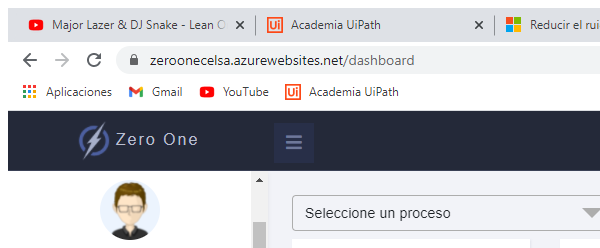
Task: Proceso que descarga reportes de las vistas de ZeroOne
Workflow: Ir A Proceso - Primera version

Step 1: Attach Browser 'chrome.exe Monitoreo' in window 'Monitoreo RPA' (chrome.exe)

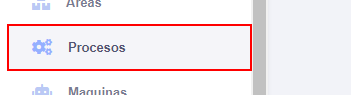
Step 2: click on the link 'Procesos' in window 'Monitoreo RPA' (chrome.exe)

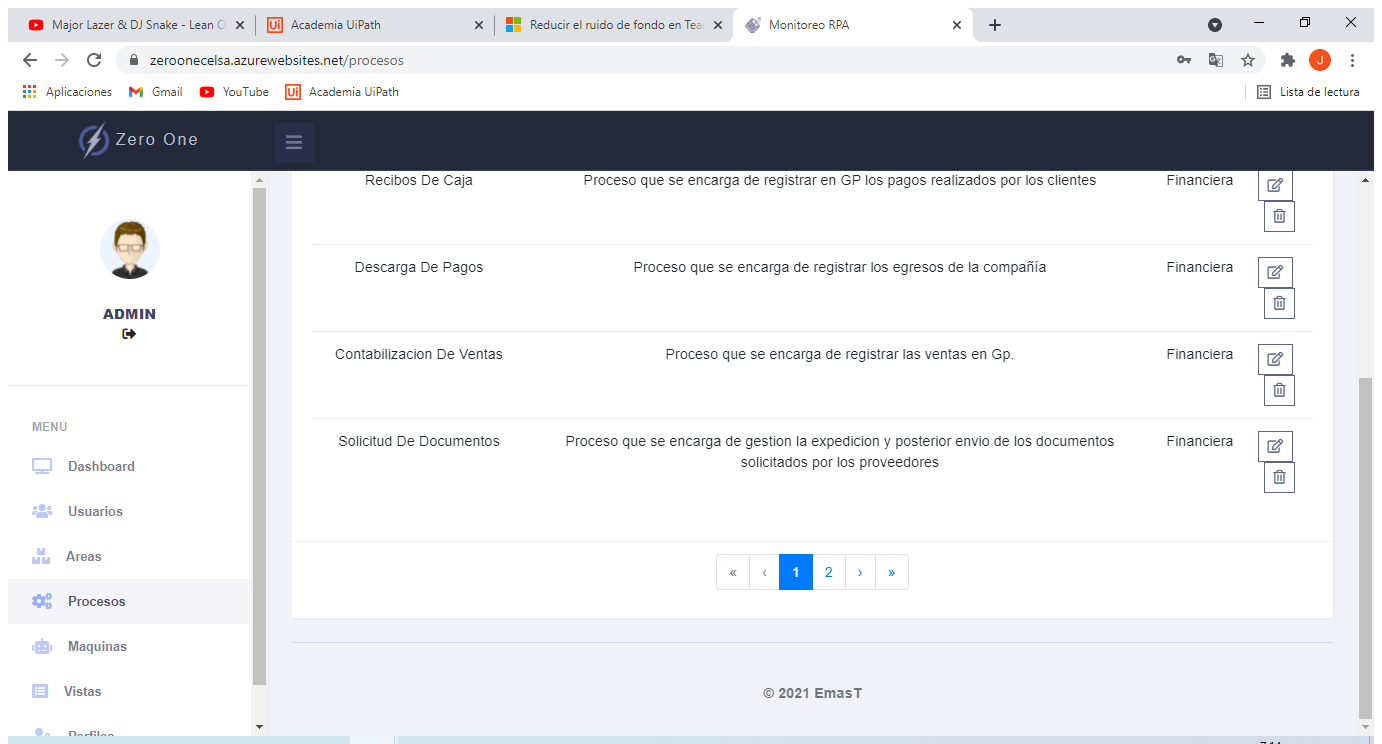
Step 3: Attach Browser 'Monitoreo Page' in window 'Monitoreo RPA' (chrome.exe)

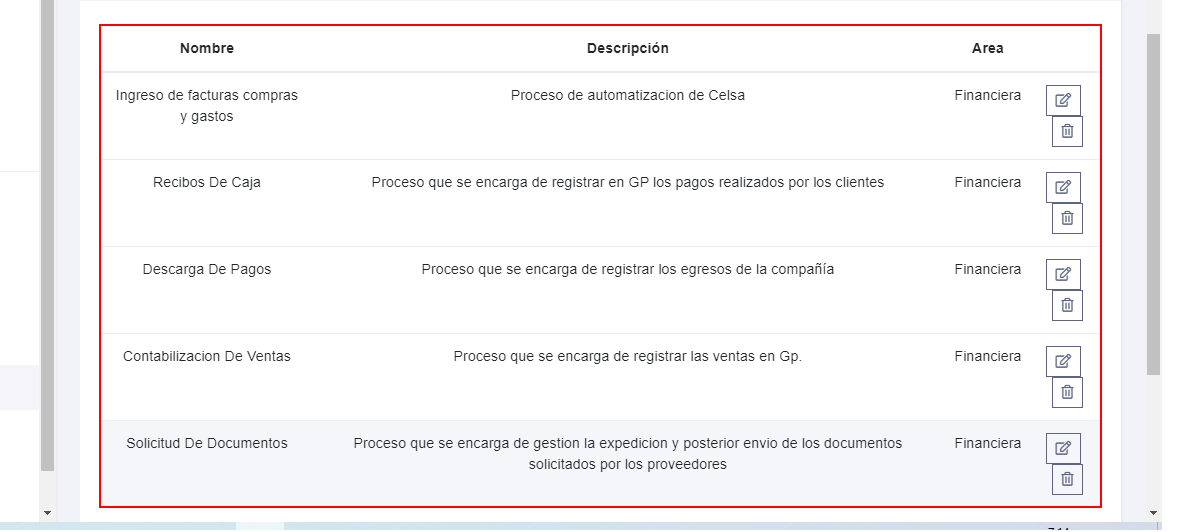
Step 4: get-text from the table

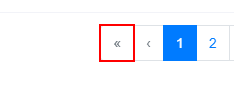
Step 5: click on the list item

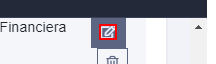
Step 6 [then]: click on the text